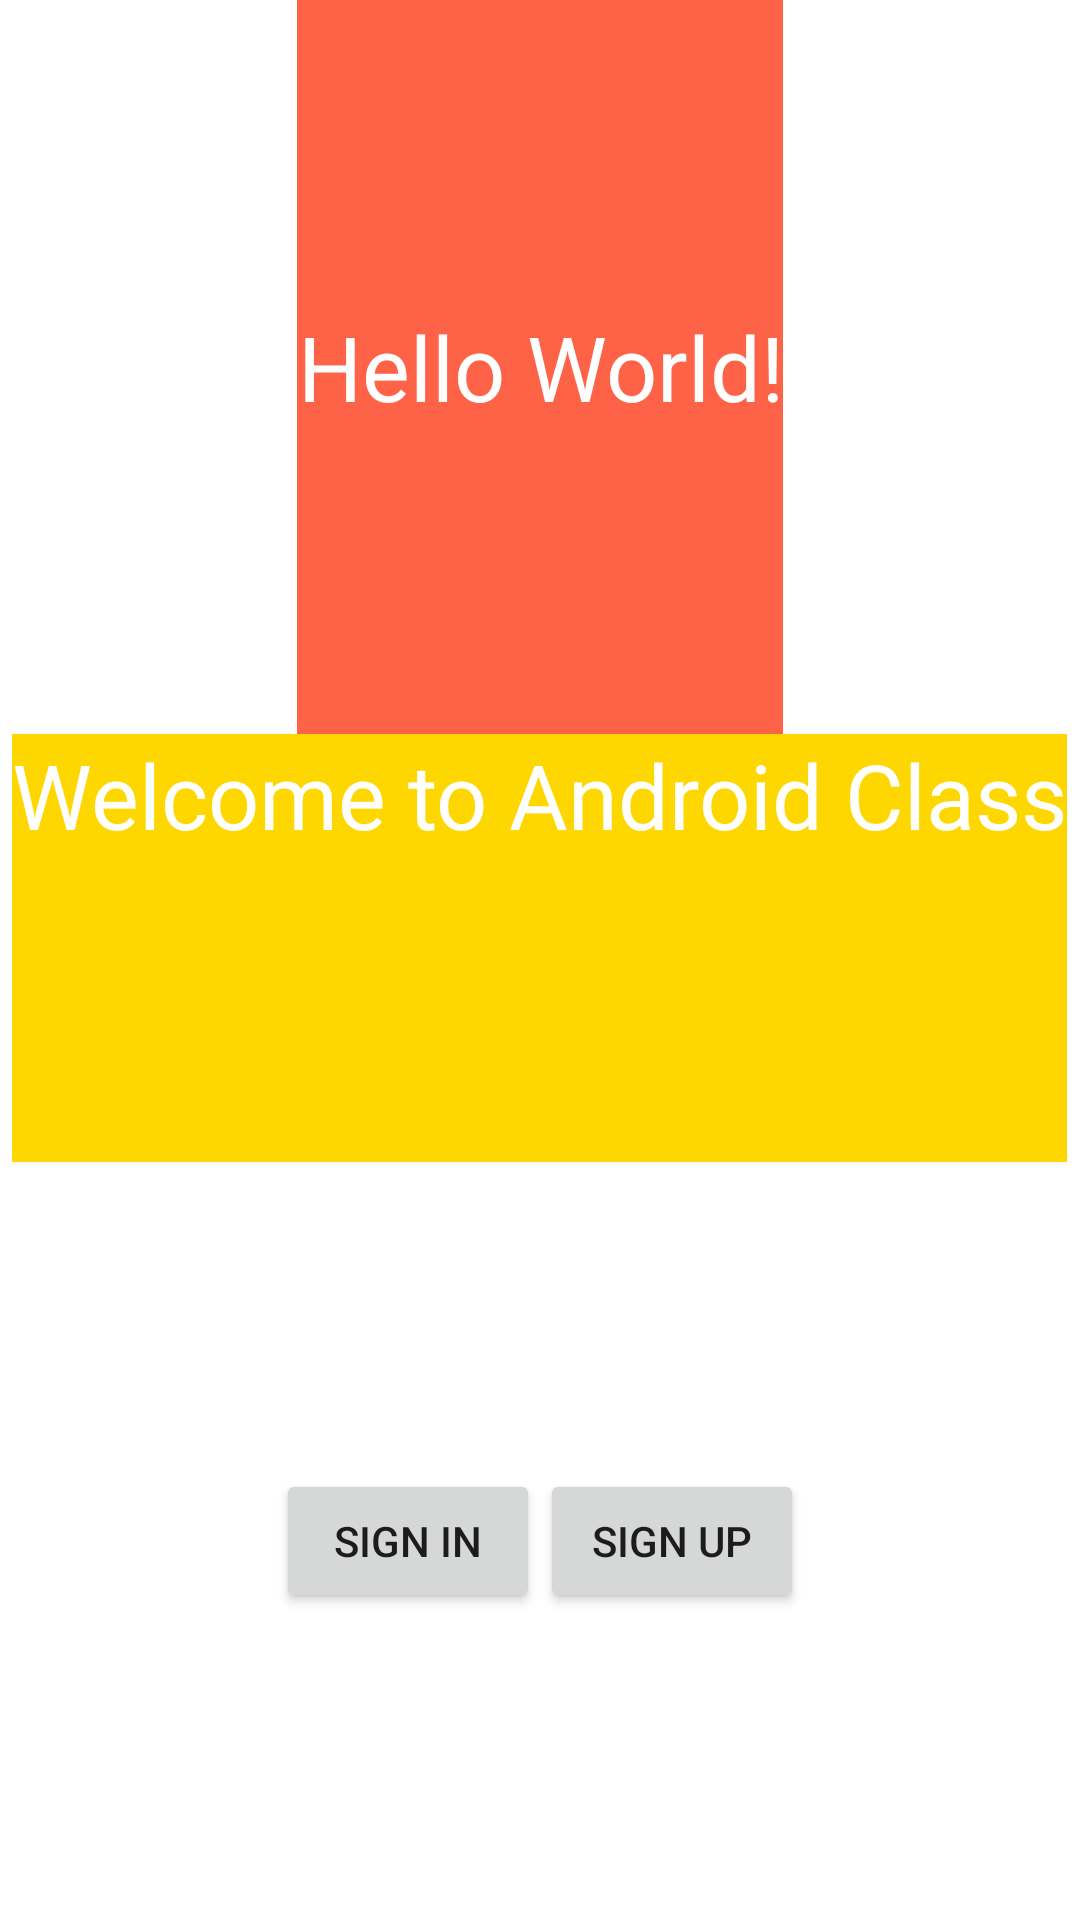

Android layout source for this screen:
<!-- AndroidManifest.xml: application theme Theme.W23_Week2 -->
<!-- res/layout/activity_main.xml -->
<?xml version="1.0" encoding="utf-8"?>
<LinearLayout
    xmlns:android="http://schemas.android.com/apk/res/android"
    xmlns:tools="http://schemas.android.com/tools"
    android:layout_width="match_parent"
    android:layout_height="match_parent"
    tools:context=".MainActivity"
    android:background="@color/white"
    android:orientation="vertical"
    android:weightSum="5"
    >

    <TextView
        android:layout_width="wrap_content"
        android:layout_height="wrap_content"
        android:layout_gravity="center"
        android:layout_weight="2"
        android:background="@color/Tomato"
        android:gravity="center"
        android:text="Hello World!"
        android:textColor="@color/white"
        android:textSize="30sp" />

    <TextView
        android:layout_width="wrap_content"
        android:layout_height="wrap_content"
        android:layout_gravity="center"
        android:layout_weight="1"
        android:background="@color/Gold"
        android:text="@string/welcome_to_android_class"
        android:textColor="@color/white"
        android:textSize="30sp"
        tools:ignore="TextContrastCheck" />

    <LinearLayout
        android:layout_width="wrap_content"
        android:layout_height="wrap_content"
        android:layout_gravity="center"
        android:layout_weight="2"
        >
        <Button
            android:layout_width="wrap_content"
            android:layout_height="wrap_content"
            android:text="@string/signInString"
            android:layout_gravity="center"
            />
        <Button
            android:layout_width="wrap_content"
            android:layout_height="wrap_content"
            android:text="Sign Up"
            android:layout_gravity="center"
            />
    </LinearLayout>

</LinearLayout>
<!-- resources referenced by this layout -->
<resources>
  <color name="Gold">#FFD700</color>
  <color name="Tomato">#FF6347</color>
  <color name="white">#FFFFFFFF</color>
  <string name="signInString">Sign In</string>
  <string name="welcome_to_android_class">Welcome to Android Class</string>
  <style name="Theme.W23_Week2" parent="Theme.MaterialComponents.DayNight.DarkActionBar">
          
          <item name="colorPrimary">@color/purple_500</item>
          <item name="colorPrimaryVariant">@color/purple_700</item>
          <item name="colorOnPrimary">@color/white</item>
          
          <item name="colorSecondary">@color/teal_200</item>
          <item name="colorSecondaryVariant">@color/teal_700</item>
          <item name="colorOnSecondary">@color/black</item>
          
          <item name="android:statusBarColor" tools:targetApi="l">?attr/colorPrimaryVariant</item>
          
      </style>
  <color name="purple_500">#FF6200EE</color>
  <color name="purple_700">#FF3700B3</color>
  <color name="teal_200">#FF03DAC5</color>
  <color name="teal_700">#FF018786</color>
  <color name="black">#FF000000</color>
</resources>
